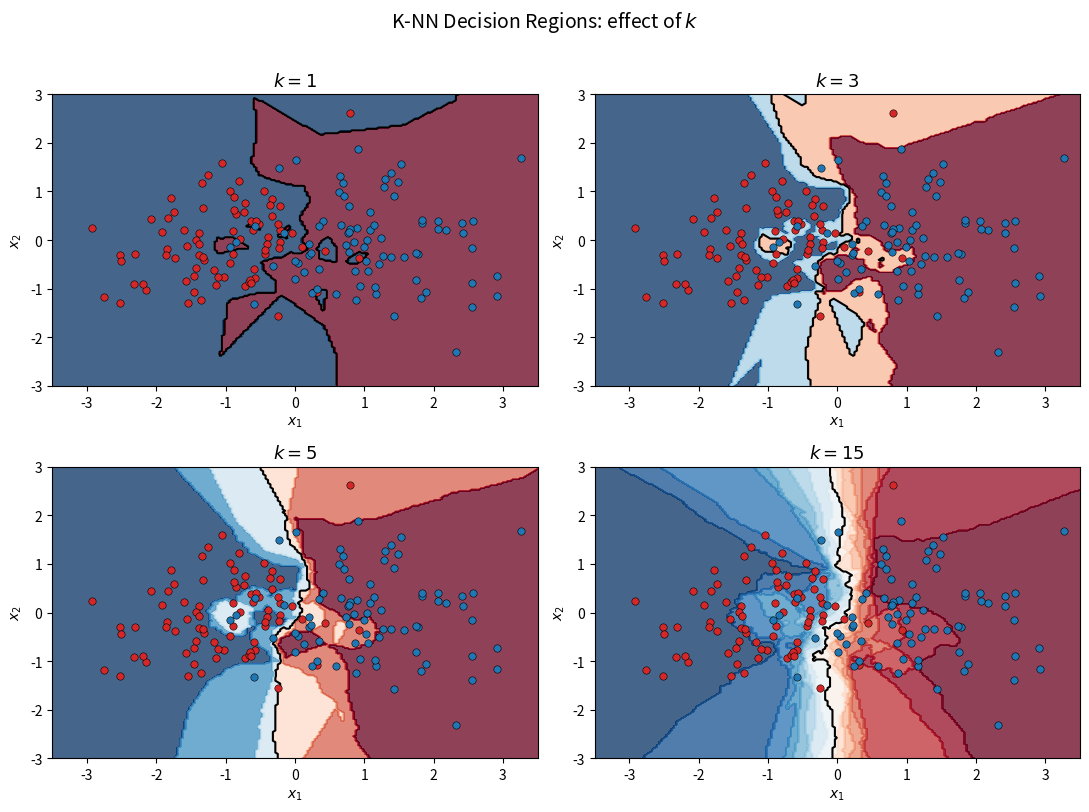
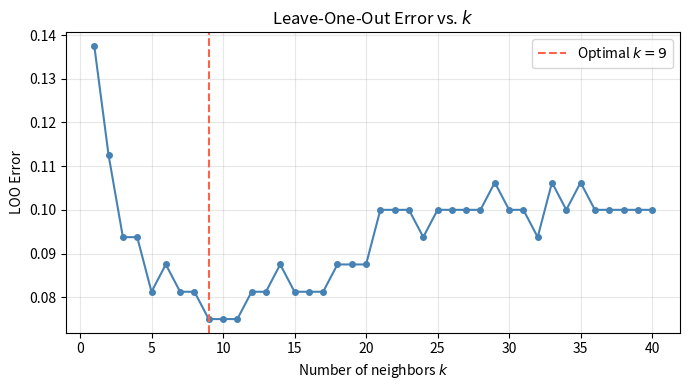
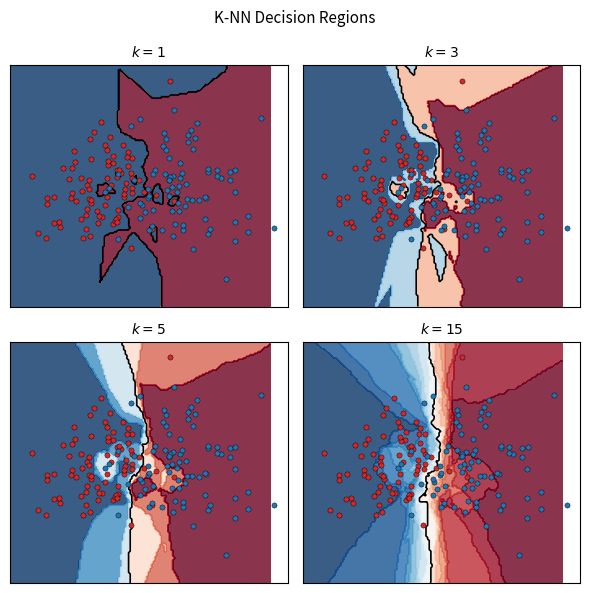

The matplotlib source for these figures, in order: (Note: this script raises an exception after producing the figures.)
import numpy as np
import matplotlib.pyplot as plt
import matplotlib.colors as mcolors
from scipy.spatial import cKDTree

rng = np.random.default_rng(42)

n_per_class = 80
sigma_blob = 0.9

X0 = rng.normal(loc=[-1.0, 0.0], scale=sigma_blob, size=(n_per_class, 2))
X1 = rng.normal(loc=[ 1.0, 0.0], scale=sigma_blob, size=(n_per_class, 2))
X_train = np.vstack([X0, X1])
y_train = np.array([0]*n_per_class + [1]*n_per_class)

# Dense evaluation grid
grid_res = 200
xx, yy = np.meshgrid(np.linspace(-3.5, 3.5, grid_res),
                     np.linspace(-3.0, 3.0, grid_res))
X_grid = np.column_stack([xx.ravel(), yy.ravel()])

# Build cKDTree once
tree = cKDTree(X_train)

print(f"Training set: {X_train.shape[0]} points  (classes: {n_per_class} each)")
print(f"Grid: {grid_res}x{grid_res} = {X_grid.shape[0]} evaluation points")

k_values = [1, 3, 5, 15]

def knn_predict_proba(k, X_grid, tree, y_train):
    """Return soft probability P(class=1) for each grid point."""
    _, idx = tree.query(X_grid, k=k)
    if k == 1:
        idx = idx[:, np.newaxis]
    return y_train[idx].mean(axis=1)

cmap_bg = plt.cm.RdBu_r
cmap_pts = {0: '#d62728', 1: '#1f77b4'}

fig, axes = plt.subplots(2, 2, figsize=(11, 8))
axes = axes.ravel()

for ax, k in zip(axes, k_values):
    proba = knn_predict_proba(k, X_grid, tree, y_train)
    Z = proba.reshape(grid_res, grid_res)

    ax.contourf(xx, yy, Z, levels=np.linspace(0, 1, 101),
                cmap=cmap_bg, alpha=0.75, vmin=0, vmax=1)
    ax.contour(xx, yy, Z, levels=[0.5], colors='k', linewidths=1.5)

    for cls, color in cmap_pts.items():
        mask = y_train == cls
        ax.scatter(X_train[mask, 0], X_train[mask, 1],
                   c=color, edgecolors='k', linewidths=0.4, s=28, zorder=5)

    ax.set_title(f'$k = {k}$', fontsize=13)
    ax.set_xlim(-3.5, 3.5)
    ax.set_ylim(-3.0, 3.0)
    ax.set_xlabel('$x_1$')
    ax.set_ylabel('$x_2$')

fig.suptitle('K-NN Decision Regions: effect of $k$', fontsize=14, y=1.01)
plt.tight_layout()
plt.savefig('decision_regions.png', dpi=90, bbox_inches='tight')
plt.show()

k_range = np.arange(1, 41)
loo_errors = []

for k in k_range:
    # Query k+1 neighbors (first is the point itself)
    _, idx = tree.query(X_train, k=k+1)
    neighbor_labels = y_train[idx[:, 1:]]   # exclude self
    preds = (neighbor_labels.mean(axis=1) >= 0.5).astype(int)
    loo_errors.append(np.mean(preds != y_train))

fig, ax = plt.subplots(figsize=(7, 4))
ax.plot(k_range, loo_errors, 'o-', color='steelblue', markersize=4)
ax.axvline(k_range[np.argmin(loo_errors)], color='tomato', linestyle='--',
           label=f'Optimal $k={k_range[np.argmin(loo_errors)]}$')
ax.set_xlabel('Number of neighbors $k$')
ax.set_ylabel('LOO Error')
ax.set_title('Leave-One-Out Error vs. $k$')
ax.legend()
ax.grid(True, alpha=0.3)
plt.tight_layout()
plt.savefig('loo_error.png', dpi=90, bbox_inches='tight')
plt.show()

print(f"Best k (LOO): {k_range[np.argmin(loo_errors)]}  (error={min(loo_errors):.3f})")

STATIC_SNAPSHOT = True
if STATIC_SNAPSHOT:
    import matplotlib
    matplotlib.use('Agg')
    import matplotlib.pyplot as _plt
    import numpy as _np
    from scipy.spatial import cKDTree as _cKDTree

    _rng = _np.random.default_rng(42)
    _npc = 80
    _X0 = _rng.normal([-1, 0], 0.9, (_npc, 2))
    _X1 = _rng.normal([ 1, 0], 0.9, (_npc, 2))
    _X  = _np.vstack([_X0, _X1])
    _y  = _np.array([0]*_npc + [1]*_npc)
    _tree = _cKDTree(_X)

    _g = 160
    _xx, _yy = _np.meshgrid(_np.linspace(-3.5, 3.5, _g), _np.linspace(-3, 3, _g))
    _Xg = _np.column_stack([_xx.ravel(), _yy.ravel()])

    _fig, _axes = _plt.subplots(2, 2, figsize=(6, 6))
    _axes = _axes.ravel()
    for _ax, _k in zip(_axes, [1, 3, 5, 15]):
        _, _idx = _tree.query(_Xg, k=_k)
        if _k == 1: _idx = _idx[:, _np.newaxis]
        _Z = _y[_idx].mean(axis=1).reshape(_g, _g)
        _ax.contourf(_xx, _yy, _Z, levels=_np.linspace(0, 1, 51), cmap='RdBu_r', alpha=0.8)
        _ax.contour(_xx, _yy, _Z, levels=[0.5], colors='k', linewidths=1.2)
        for _c, _col in {0:'#d62728', 1:'#1f77b4'}.items():
            _m = _y == _c
            _ax.scatter(_X[_m,0], _X[_m,1], c=_col, edgecolors='k', lw=0.3, s=14, zorder=5)
        _ax.set_title(f'$k={_k}$', fontsize=10)
        _ax.set_xticks([]); _ax.set_yticks([])
    _fig.suptitle('K-NN Decision Regions', fontsize=11)
    _plt.tight_layout()
    _plt.savefig('snippet.png', dpi=100, bbox_inches='tight')
    _plt.close(_fig)
    print('snippet.png saved.')

import ipywidgets as widgets
from IPython.display import display

fig_int, ax_int = plt.subplots(figsize=(6, 5))
plt.tight_layout()

def update_knn(k):
    ax_int.cla()
    _, idx = tree.query(X_grid, k=k)
    if k == 1:
        idx = idx[:, np.newaxis]
    Z = y_train[idx].mean(axis=1).reshape(grid_res, grid_res)
    ax_int.contourf(xx, yy, Z, levels=np.linspace(0, 1, 101),
                    cmap='RdBu_r', alpha=0.75, vmin=0, vmax=1)
    ax_int.contour(xx, yy, Z, levels=[0.5], colors='k', linewidths=1.5)
    for cls, color in {0: '#d62728', 1: '#1f77b4'}.items():
        mask = y_train == cls
        ax_int.scatter(X_train[mask, 0], X_train[mask, 1],
                       c=color, edgecolors='k', lw=0.4, s=28, zorder=5)
    ax_int.set_title(f'K-NN Decision Region  ($k = {k}$)', fontsize=12)
    ax_int.set_xlim(-3.5, 3.5); ax_int.set_ylim(-3.0, 3.0)
    ax_int.set_xlabel('$x_1$'); ax_int.set_ylabel('$x_2$')
    fig_int.canvas.draw()

slider_k = widgets.IntSlider(value=3, min=1, max=40, step=1,
                              description='$k$:', continuous_update=False)
widgets.interact(update_knn, k=slider_k)
